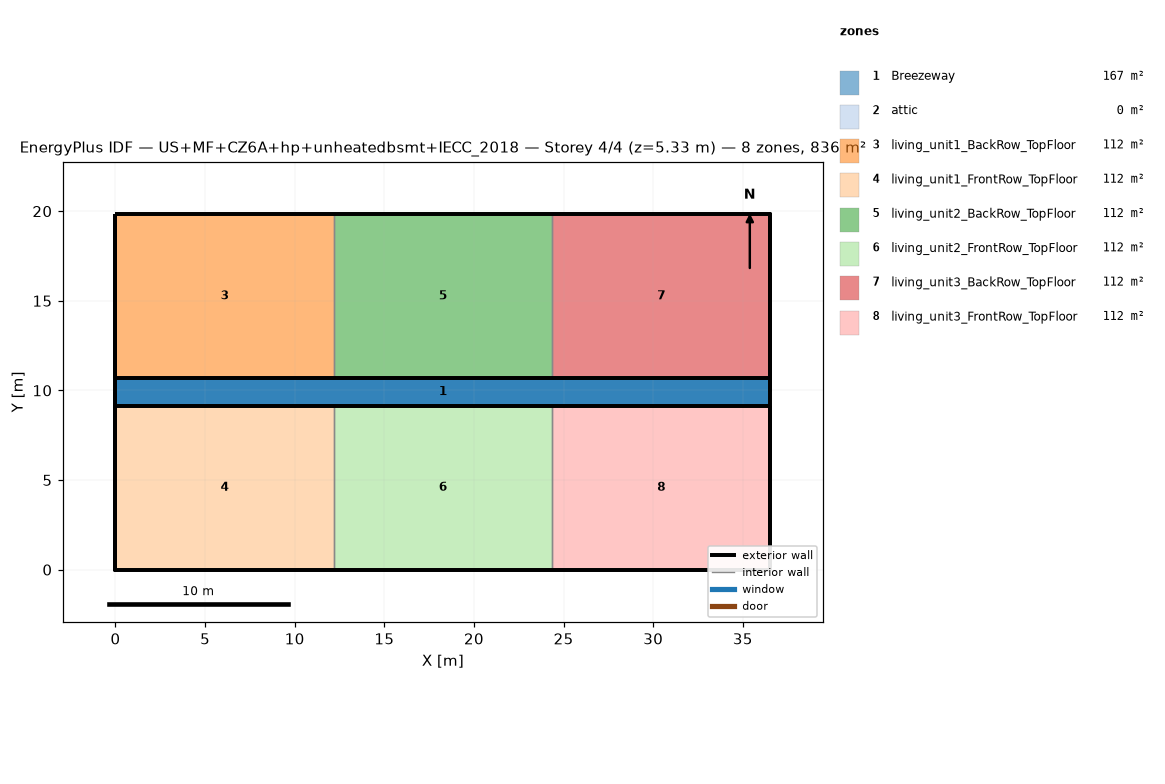
=== STOREY PLAN SPEC (per zone: floor XY polygon, exterior-wall plan segments, windows/doors) ===
zone 1: Breezeway  (167.0 m²)
  floor: (36.54, 9.16) (0.00, 9.16) (0.00, 10.68) (36.54, 10.68)
  floor: (36.54, 9.16) (0.00, 9.16) (0.00, 10.68) (36.54, 10.68)
  floor: (36.54, 9.16) (0.00, 9.16) (0.00, 10.68) (36.54, 10.68)
zone 2: attic  (0.0 m²)
  exterior wall: (36.54, 0.00) – (36.54, 19.84) – (36.54, 9.92)  [29.8 m]
  exterior wall: (0.00, 19.84) – (0.00, 0.00) – (0.00, 9.92)  [29.8 m]
zone 3: living_unit1_BackRow_TopFloor  (111.5 m²)
  floor: (12.18, 10.68) (0.00, 10.68) (0.00, 19.84) (12.18, 19.84)
  exterior wall: (12.18, 19.84) – (0.00, 19.84)  [12.2 m]
  exterior wall: (0.00, 19.84) – (0.00, 10.68)  [9.2 m]
  exterior wall: (0.00, 10.68) – (12.18, 10.68)  [12.2 m]
  interior walls: 1
zone 4: living_unit1_FrontRow_TopFloor  (111.5 m²)
  floor: (12.18, 0.00) (0.00, 0.00) (0.00, 9.16) (12.18, 9.16)
  exterior wall: (0.00, 0.00) – (12.18, 0.00)  [12.2 m]
  exterior wall: (0.00, 9.16) – (0.00, 0.00)  [9.2 m]
  exterior wall: (12.18, 9.16) – (0.00, 9.16)  [12.2 m]
  interior walls: 1
zone 5: living_unit2_BackRow_TopFloor  (111.5 m²)
  floor: (24.36, 10.68) (12.18, 10.68) (12.18, 19.84) (24.36, 19.84)
  exterior wall: (12.18, 10.68) – (24.36, 10.68)  [12.2 m]
  exterior wall: (24.36, 19.84) – (12.18, 19.84)  [12.2 m]
  interior walls: 2
zone 6: living_unit2_FrontRow_TopFloor  (111.5 m²)
  floor: (24.36, 0.00) (12.18, 0.00) (12.18, 9.16) (24.36, 9.16)
  exterior wall: (12.18, 0.00) – (24.36, 0.00)  [12.2 m]
  exterior wall: (24.36, 9.16) – (12.18, 9.16)  [12.2 m]
  interior walls: 2
zone 7: living_unit3_BackRow_TopFloor  (111.5 m²)
  floor: (36.54, 10.68) (24.36, 10.68) (24.36, 19.84) (36.54, 19.84)
  exterior wall: (36.54, 10.68) – (36.54, 19.84)  [9.2 m]
  exterior wall: (36.54, 19.84) – (24.36, 19.84)  [12.2 m]
  exterior wall: (24.36, 10.68) – (36.54, 10.68)  [12.2 m]
  interior walls: 1
zone 8: living_unit3_FrontRow_TopFloor  (111.5 m²)
  floor: (36.54, 0.00) (24.36, 0.00) (24.36, 9.16) (36.54, 9.16)
  exterior wall: (24.36, 0.00) – (36.54, 0.00)  [12.2 m]
  exterior wall: (36.54, 0.00) – (36.54, 9.16)  [9.2 m]
  exterior wall: (36.54, 9.16) – (24.36, 9.16)  [12.2 m]
  interior walls: 1

=== DERIVED (storey summary) ===
Building: US+MF+CZ6A+hp+unheatedbsmt+IECC_2018
Storey: 4 of 4  (floor level z = 5.33 m)
Storey gross floor area: 836.2 m²
Zones on this storey: 8
  - Breezeway: floor 167.0 m²
  - attic: floor 0.0 m²; exterior wall 59.5 m (81.9 m²); WWR 0.0%
  - living_unit1_BackRow_TopFloor: floor 111.5 m²; exterior wall 33.5 m (86.9 m²); WWR 0.0%
  - living_unit1_FrontRow_TopFloor: floor 111.5 m²; exterior wall 33.5 m (86.9 m²); WWR 0.0%
  - living_unit2_BackRow_TopFloor: floor 111.5 m²; exterior wall 24.4 m (63.1 m²); WWR 0.0%
  - living_unit2_FrontRow_TopFloor: floor 111.5 m²; exterior wall 24.4 m (63.1 m²); WWR 0.0%
  - living_unit3_BackRow_TopFloor: floor 111.5 m²; exterior wall 33.5 m (86.9 m²); WWR 0.0%
  - living_unit3_FrontRow_TopFloor: floor 111.5 m²; exterior wall 33.5 m (86.9 m²); WWR 0.0%
Zone adjacency (shared interzone walls):
  - living_unit1_BackRow_TopFloor ↔ living_unit2_BackRow_TopFloor
  - living_unit1_FrontRow_TopFloor ↔ living_unit2_FrontRow_TopFloor
  - living_unit2_BackRow_TopFloor ↔ living_unit3_BackRow_TopFloor
  - living_unit2_FrontRow_TopFloor ↔ living_unit3_FrontRow_TopFloor